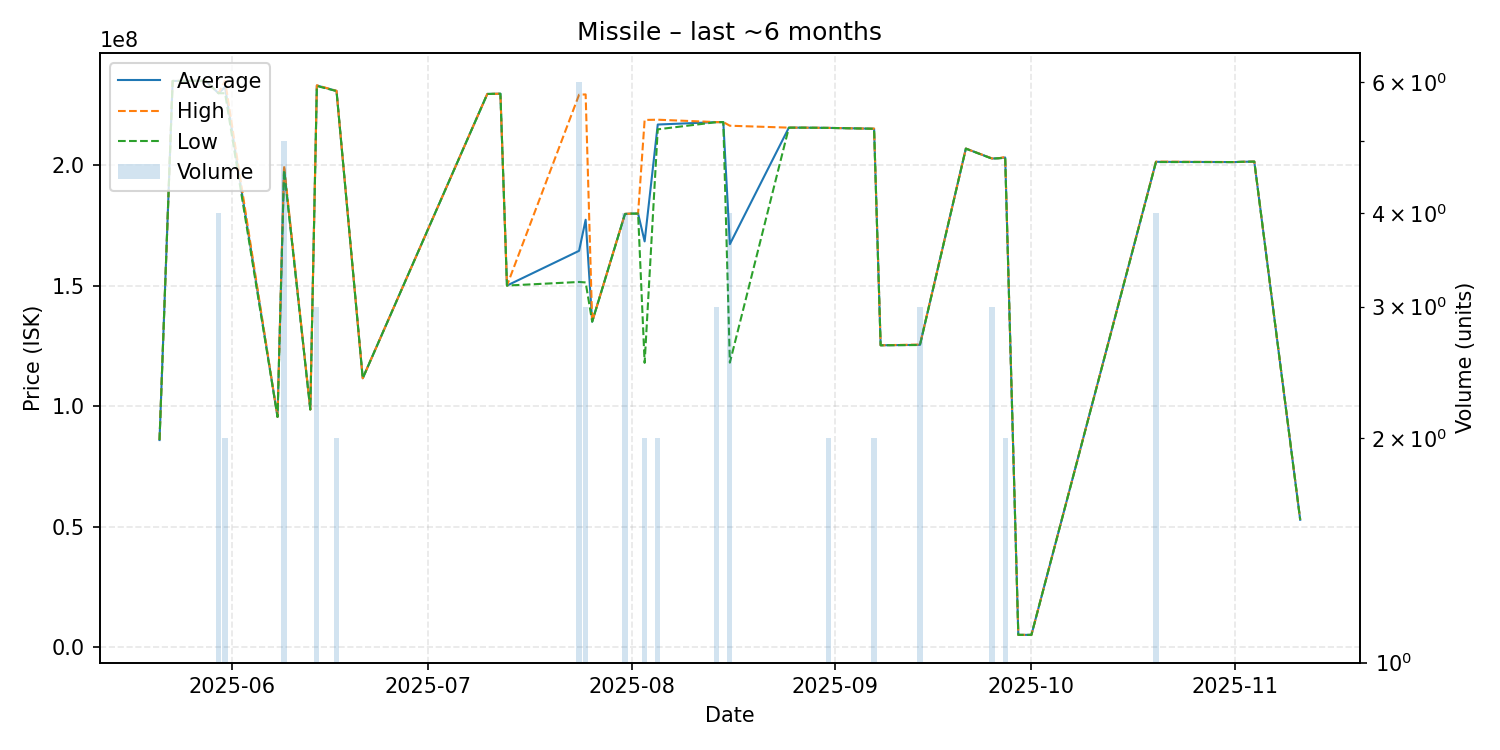

The table this chart was drawn from, first rows:
date, average, highest, lowest, order_count, volume
2025-05-21, 85930000, 85930000, 85930000, 1, 1
2025-05-23, 235100000, 235100000, 235100000, 1, 1
2025-05-28, 235200000, 235200000, 235200000, 1, 1
2025-05-30, 230000000, 230000000, 230000000, 2, 4
2025-05-31, 232550000, 235100000, 230000000, 2, 2
2025-06-08, 95560000, 95560000, 95560000, 1, 1
2025-06-09, 198840000, 199850000, 198100000, 5, 5
2025-06-13, 98620000, 98620000, 98620000, 1, 1
2025-06-14, 233200000, 233300000, 233000000, 3, 3
2025-06-17, 230950000, 231000000, 230900000, 2, 2
2025-06-21, 111600000, 111600000, 111600000, 1, 1
2025-07-10, 229700000, 229700000, 229700000, 1, 1
2025-07-12, 229800000, 229800000, 229800000, 1, 1
2025-07-13, 150100000, 150100000, 150100000, 1, 1
2025-07-24, 164533333, 229400000, 151600000, 3, 6
2025-07-25, 177433333, 229500000, 151400000, 3, 3
2025-07-26, 135100000, 135100000, 135100000, 1, 1
2025-07-31, 179875000, 179900000, 179800000, 4, 4
2025-08-01, 180000000, 180000000, 180000000, 1, 1
2025-08-02, 180000000, 180000000, 180000000, 1, 1
2025-08-03, 168450000, 218900000, 118000000, 2, 2
2025-08-05, 217000000, 219000000, 215000000, 2, 2
2025-08-14, 218000000, 218000000, 218000000, 1, 3
2025-08-15, 218000000, 218000000, 218000000, 1, 1
2025-08-16, 167300000, 216500000, 118100000, 4, 4
2025-08-25, 215700000, 215700000, 215700000, 1, 1
2025-08-27, 215700000, 215700000, 215700000, 1, 1
2025-08-31, 215600000, 215600000, 215600000, 1, 2
2025-09-06, 215300000, 215300000, 215300000, 1, 1
2025-09-07, 215250000, 215300000, 215200000, 2, 2
2025-09-08, 125300000, 125300000, 125300000, 1, 1
2025-09-14, 125466667, 125600000, 125400000, 2, 3
2025-09-21, 207000000, 207000000, 207000000, 1, 1
2025-09-25, 202866667, 202900000, 202800000, 2, 3
2025-09-26, 203000000, 203000000, 203000000, 1, 1
2025-09-27, 203300000, 203500000, 203100000, 2, 2
2025-09-29, 5001000, 5001000, 5001000, 1, 1
2025-10-01, 5003000, 5003000, 5003000, 1, 1
2025-10-20, 201500000, 201600000, 201400000, 3, 4
2025-11-01, 201400000, 201400000, 201400000, 1, 1
2025-11-02, 201500000, 201500000, 201500000, 1, 1
2025-11-04, 201600000, 201600000, 201600000, 1, 1
2025-11-11, 52810000, 52810000, 52810000, 1, 1
